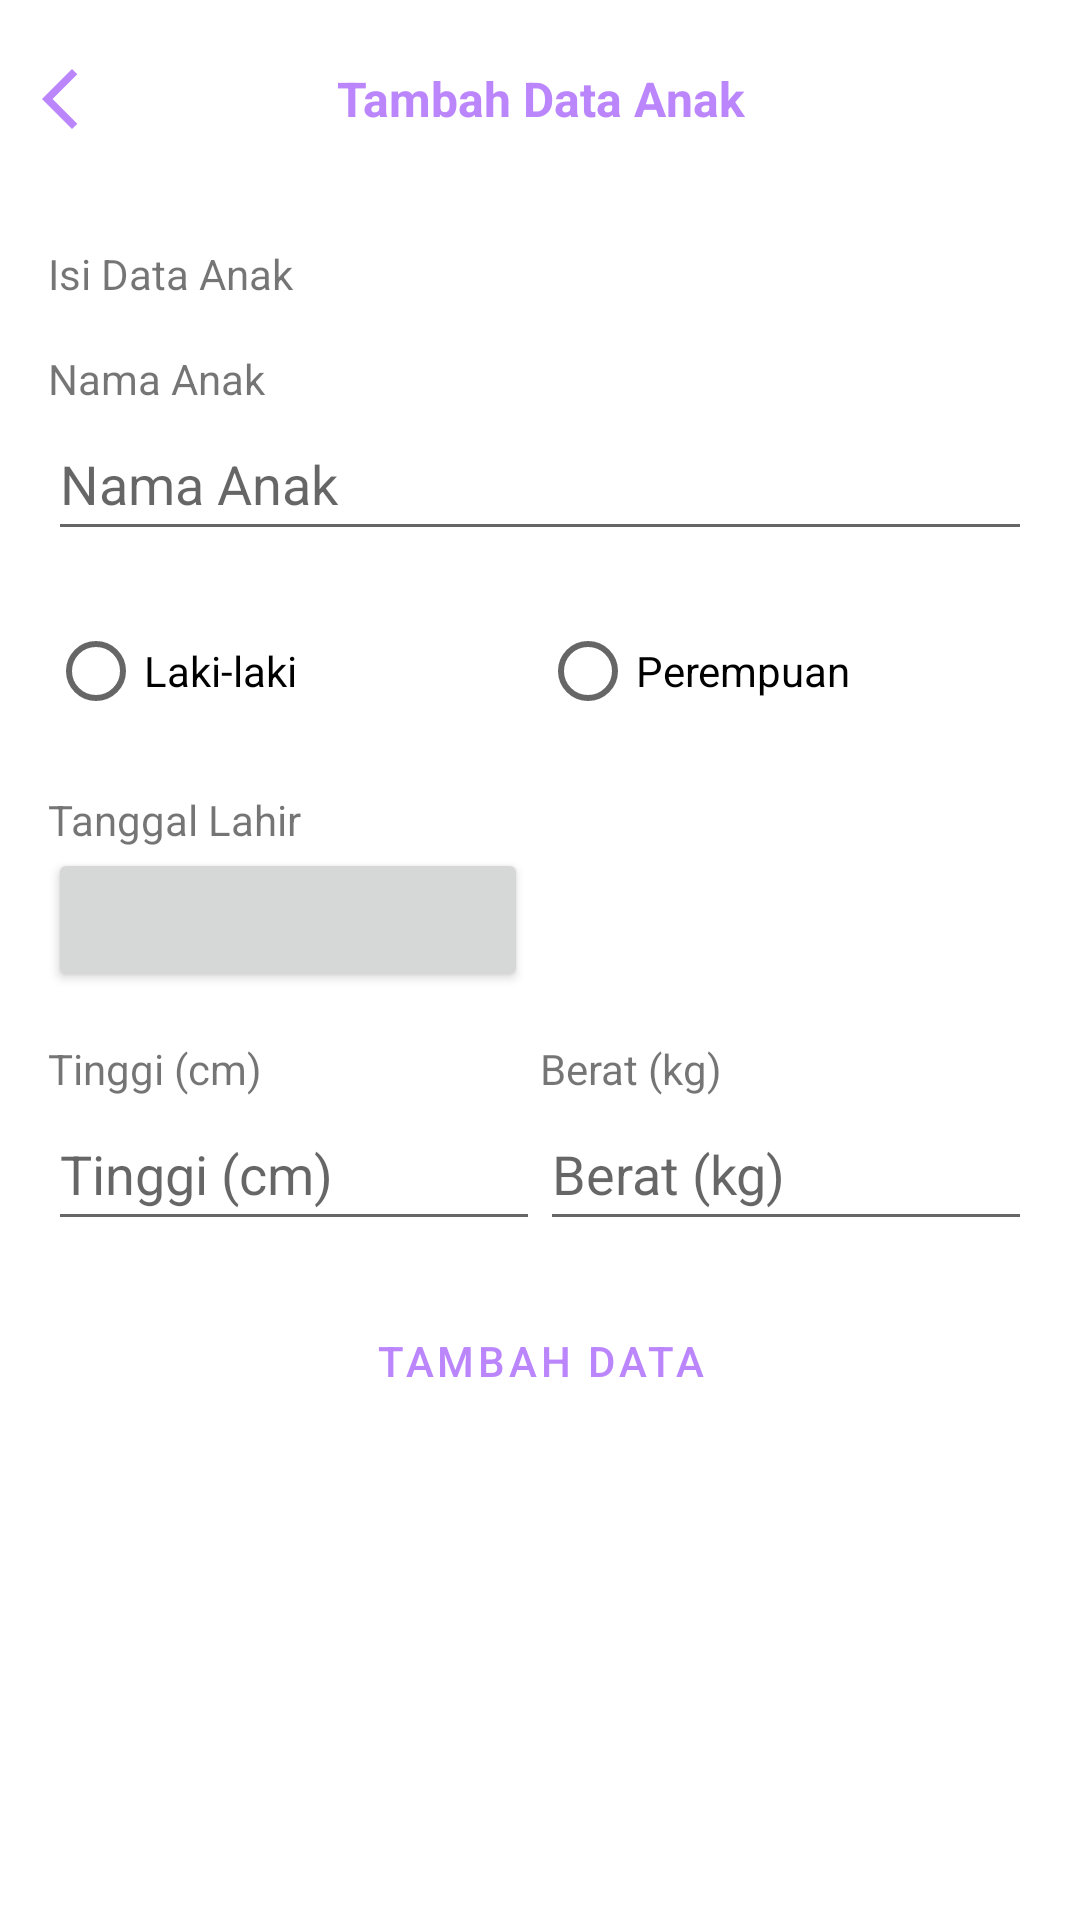

Android layout source for this screen:
<!-- AndroidManifest.xml: application theme Theme.Gizi -->
<!-- res/layout/fragment_isi_data_anak.xml -->
<?xml version="1.0" encoding="utf-8"?>
<LinearLayout xmlns:android="http://schemas.android.com/apk/res/android"
    xmlns:app="http://schemas.android.com/apk/res-auto"
    xmlns:tools="http://schemas.android.com/tools"
    android:layout_width="match_parent"
    android:layout_height="wrap_content"
    android:orientation="vertical">

    <androidx.constraintlayout.widget.ConstraintLayout
        android:id="@+id/header"
        android:layout_width="match_parent"
        android:layout_height="wrap_content"
        android:layout_gravity="top"
        android:background="@drawable/rounded_background2"
        android:outlineSpotShadowColor="@color/black"
        android:paddingVertical="10dp"
        app:layout_constraintEnd_toEndOf="parent"
        app:layout_constraintStart_toStartOf="parent"
        app:layout_constraintTop_toTopOf="parent">

        <TextView
            android:id="@+id/page_title"
            android:layout_width="match_parent"
            android:layout_height="wrap_content"
            android:padding="12dp"
            android:text="@string/add_data"
            android:textAlignment="center"
            android:textColor="@color/purple_200"
            android:textSize="16sp"
            android:textStyle="bold"
            app:layout_constraintBottom_toBottomOf="parent"
            app:layout_constraintEnd_toEndOf="parent"
            app:layout_constraintTop_toTopOf="parent" />

        <ImageView
            android:id="@+id/btn_close"
            android:layout_width="40dp"
            android:layout_height="40dp"
            android:padding="8dp"
            android:src="@drawable/ic_back"
            app:layout_constraintBottom_toBottomOf="parent"
            app:layout_constraintStart_toStartOf="parent"
            app:layout_constraintTop_toTopOf="parent" />

    </androidx.constraintlayout.widget.ConstraintLayout>

    <LinearLayout
        android:layout_width="match_parent"
        android:layout_height="wrap_content"
        android:orientation="vertical"
        android:padding="16dp">

        <TextView
            android:layout_width="match_parent"
            android:layout_height="wrap_content"
            android:layout_marginBottom="16dp"
            android:text="@string/isi_data_anak" />

        <TextView
            android:layout_width="match_parent"
            android:layout_height="wrap_content"
            android:text="@string/nama_anak" />

        <EditText
            android:id="@+id/kidName"
            android:layout_width="match_parent"
            android:layout_height="48dp"
            android:layout_gravity="start"
            android:layout_marginBottom="16dp"
            android:hint="@string/nama_anak"
            android:inputType="textPersonName" />

        <RadioGroup
            android:id="@+id/rg_gender"
            android:layout_width="match_parent"
            android:layout_height="wrap_content"
            android:layout_marginBottom="16dp"
            android:orientation="horizontal">

            <RadioButton
                android:id="@+id/rb_boy"
                android:layout_width="match_parent"
                android:layout_height="wrap_content"
                android:layout_weight="1"
                android:text="@string/laki_laki" />

            <RadioButton
                android:id="@+id/rb_girl"
                android:layout_width="match_parent"
                android:layout_height="wrap_content"
                android:layout_weight="1"
                android:text="@string/perempuan" />
        </RadioGroup>


        <TextView
            android:id="@+id/tv_date"
            android:layout_width="wrap_content"
            android:layout_height="wrap_content"
            android:text="@string/tanggal_lahir" />

        <Button
            android:id="@+id/btn_date"
            style="?attr/materialIconButtonFilledStyle"
            android:layout_width="160dp"
            android:layout_height="wrap_content"
            android:layout_marginBottom="16dp"
            android:contentDescription="@string/tanggal_lahir"
            app:icon="@drawable/baseline_date_range_24" />


        <LinearLayout
            android:layout_width="match_parent"
            android:layout_height="wrap_content"
            android:orientation="horizontal">

            <TextView
                android:layout_width="match_parent"
                android:layout_height="wrap_content"
                android:layout_weight="1"
                android:text="@string/tinggi" />

            <TextView
                android:layout_width="match_parent"
                android:layout_height="wrap_content"
                android:layout_weight="1"
                android:text="@string/berat" />
        </LinearLayout>

        <LinearLayout
            android:layout_width="match_parent"
            android:layout_height="wrap_content"
            android:layout_marginBottom="16dp"
            android:orientation="horizontal">

            <EditText
                android:id="@+id/kidHeight"
                android:layout_width="match_parent"
                android:layout_height="48dp"
                android:layout_weight="1"

                android:hint="@string/tinggi"
                android:inputType="numberDecimal" />

            <EditText
                android:id="@+id/kidWeight"
                android:layout_width="match_parent"
                android:layout_height="48dp"
                android:layout_weight="1"
                android:hint="@string/berat"
                android:inputType="numberDecimal" />
        </LinearLayout>

        <LinearLayout
            android:layout_width="match_parent"
            android:layout_height="wrap_content"
            android:orientation="horizontal">

            
            
            
            
            
            
            

            <Button
                android:id="@+id/btn_tambah_data"
                style="?android:attr/buttonBarButtonStyle"
                android:layout_width="match_parent"
                android:layout_height="wrap_content"
                android:layout_weight="1"
                android:text="@string/tambah_data" />
        </LinearLayout>
    </LinearLayout>
</LinearLayout>
<!-- resources referenced by this layout -->
<resources>
  <color name="black">#FF000000</color>
  <color name="purple_200">#FFBB86FC</color>
  <!-- drawable ic_back (drawable) -->
  <vector xmlns:android="http://schemas.android.com/apk/res/android" android:height="24dp" android:tint="@color/purple_200" android:viewportHeight="24" android:viewportWidth="24" android:width="24dp">
        
      <path android:fillColor="@android:color/white" android:pathData="M17.77,3.77l-1.77,-1.77l-10,10l10,10l1.77,-1.77l-8.23,-8.23z"/>
      
  </vector>
  <string name="add_data">Tambah Data Anak</string>
  <string name="berat">Berat (kg)</string>
  <string name="isi_data_anak">Isi Data Anak</string>
  <string name="kembali">Kembali</string>
  <string name="laki_laki">Laki-laki</string>
  <string name="nama_anak">Nama Anak</string>
  <string name="perempuan">Perempuan</string>
  <string name="tambah_data">Tambah Data</string>
  <string name="tanggal_lahir">Tanggal Lahir</string>
  <string name="tinggi">Tinggi (cm)</string>
  <style name="Theme.Gizi" parent="Theme.MaterialComponents.DayNight.DarkActionBar">
          
          <item name="colorPrimary">@color/purple_200</item>
          
          <item name="colorPrimaryVariant">@color/purple_700</item>
          <item name="colorOnPrimary">@color/white</item>
          
          <item name="colorSecondary">@color/teal_200</item>
          <item name="colorSecondaryVariant">@color/teal_700</item>
          <item name="colorOnSecondary">@color/black</item>
          
          <item name="android:statusBarColor">?attr/colorPrimaryVariant</item>
          
      </style>
  <color name="purple_700">#FF3700B3</color>
  <color name="white">#FFFFFFFF</color>
  <color name="teal_200">#FF03DAC5</color>
  <color name="teal_700">#FF018786</color>
</resources>
